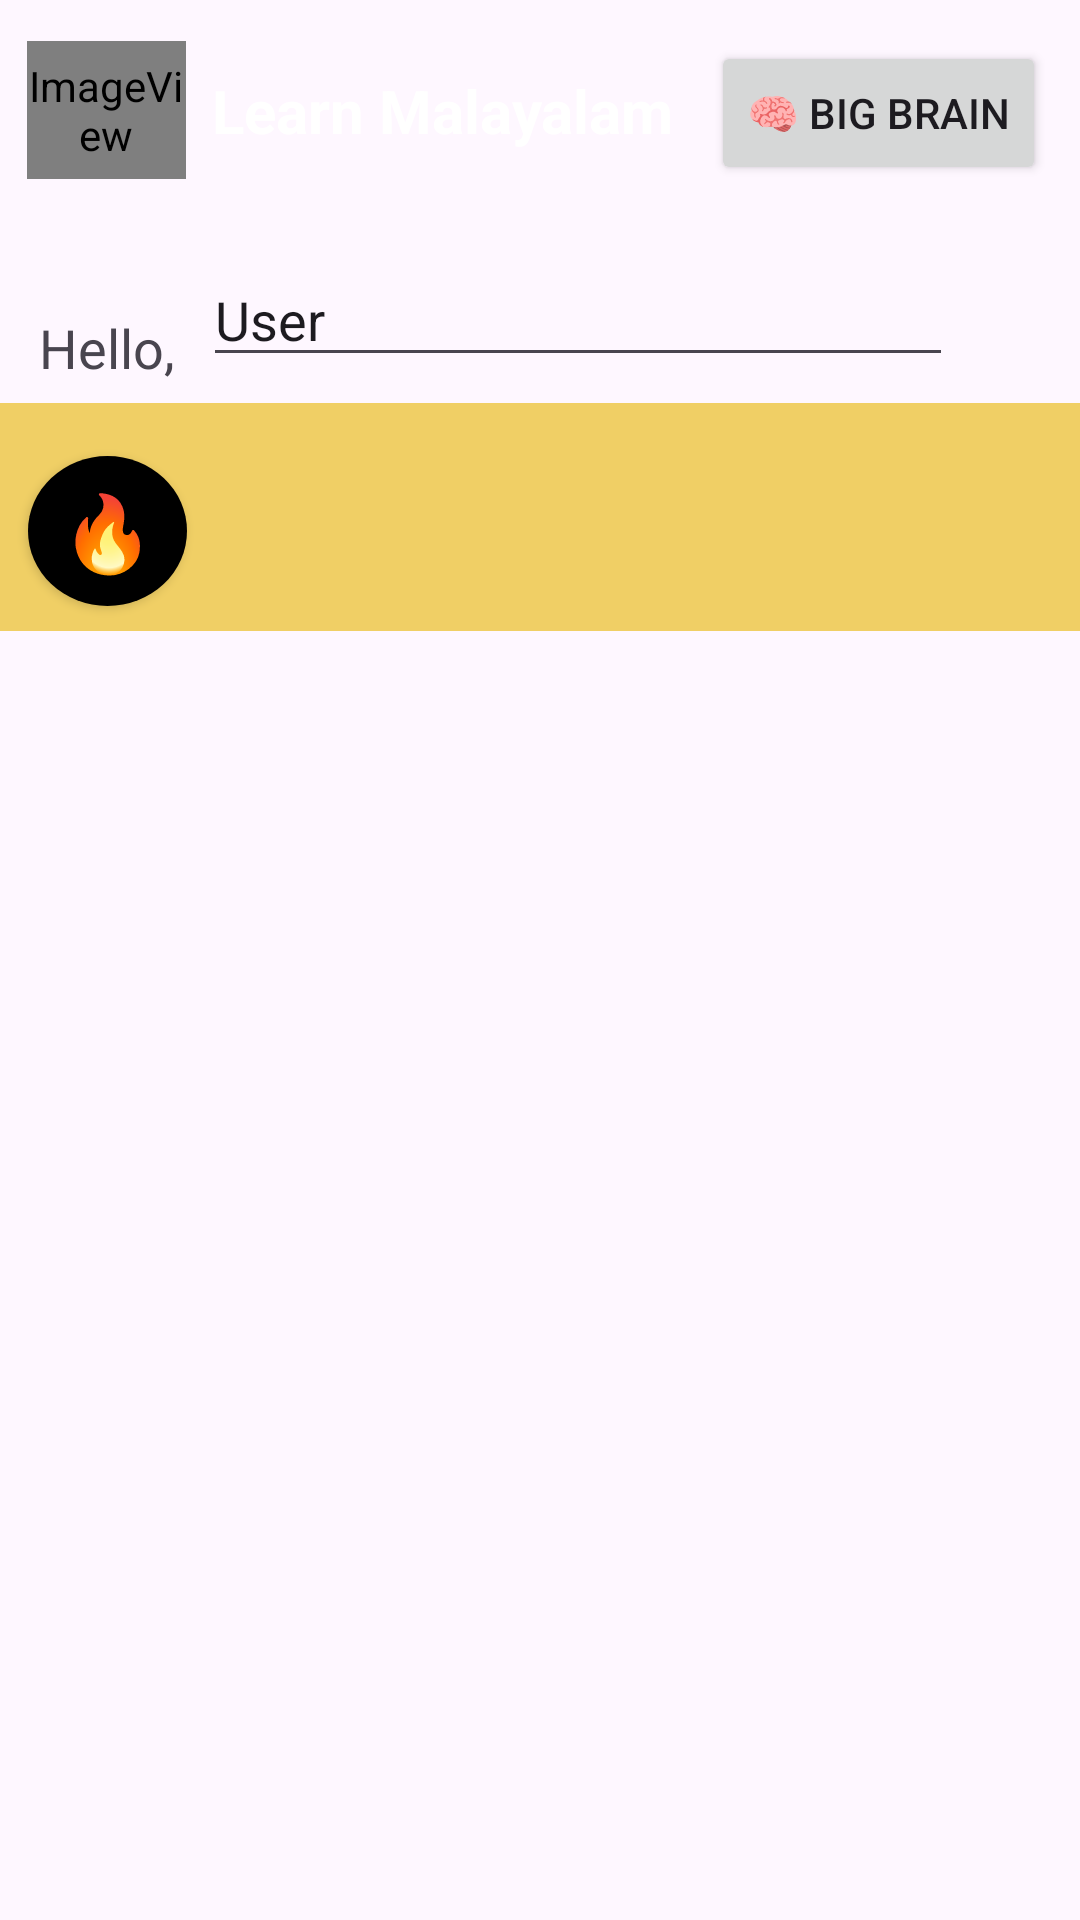

Write the Android layout XML for this screen, with the resource values it uses.
<!-- AndroidManifest.xml: application theme Theme.LearnMalayalam -->
<!-- res/layout/activity_main.xml -->
<?xml version="1.0" encoding="utf-8"?>
<androidx.constraintlayout.widget.ConstraintLayout xmlns:android="http://schemas.android.com/apk/res/android"
    xmlns:app="http://schemas.android.com/apk/res-auto"
    xmlns:tools="http://schemas.android.com/tools"
    android:layout_width="match_parent"
    android:layout_height="match_parent"
    tools:context=".MainActivity">

    <TextView
        android:id="@+id/textView"
        android:layout_width="wrap_content"
        android:layout_height="wrap_content"
        android:text="Learn Malayalam"
        android:textColor="@color/white"
        android:textSize="20sp"
        android:textStyle="bold"
        app:layout_constraintBottom_toBottomOf="parent"
        app:layout_constraintEnd_toEndOf="parent"
        app:layout_constraintHorizontal_bias="0.343"
        app:layout_constraintStart_toStartOf="parent"
        app:layout_constraintTop_toTopOf="parent"
        app:layout_constraintVertical_bias="0.038" />


    <Button
        android:id="@+id/button"
        android:layout_width="wrap_content"
        android:layout_height="wrap_content"
        android:onClick="bigBrainPage"
        android:shadowColor="@color/black"
        android:text="🧠 Big Brain"
        app:layout_constraintBottom_toBottomOf="parent"
        app:layout_constraintEnd_toEndOf="parent"
        app:layout_constraintHorizontal_bias="0.517"
        app:layout_constraintStart_toEndOf="@+id/textView"
        app:layout_constraintTop_toTopOf="parent"
        app:layout_constraintVertical_bias="0.023" />

    <ImageView
        android:id="@+id/imageView"
        android:layout_width="53dp"
        android:layout_height="46dp"
        android:layout_marginStart="4dp"
        app:layout_constraintBottom_toBottomOf="parent"
        app:layout_constraintEnd_toStartOf="@+id/textView"
        app:layout_constraintHorizontal_bias="0.363"
        app:layout_constraintStart_toStartOf="parent"
        app:layout_constraintTop_toTopOf="parent"

        app:layout_constraintVertical_bias="0.023"
        app:srcCompat="@mipmap/learnmalayalamlogo" />


    <TextView
        android:id="@+id/welcome"
        android:layout_width="wrap_content"
        android:layout_height="wrap_content"
        android:layout_marginTop="44dp"
        android:text="Hello, "
        android:textSize="18dp"
        app:layout_constraintEnd_toEndOf="parent"
        app:layout_constraintHorizontal_bias="0.042"
        app:layout_constraintStart_toStartOf="parent"
        app:layout_constraintTop_toBottomOf="@+id/imageView" />

    <EditText
        android:layout_width="250dp"
        android:layout_height="37dp"
        android:layout_marginStart="5dp"
        android:text="User"
        app:layout_constraintBottom_toBottomOf="parent"
        app:layout_constraintEnd_toEndOf="parent"
        app:layout_constraintHorizontal_bias="0.0"
        app:layout_constraintStart_toEndOf="@+id/welcome"
        app:layout_constraintTop_toTopOf="parent"
        app:layout_constraintVertical_bias="0.147" />

    <ImageView
        android:id="@+id/imageView2"
        android:layout_width="420dp"
        android:layout_height="76dp"

        android:layout_marginTop="84dp"
        android:background="@drawable/rectangle"
        app:layout_constraintEnd_toEndOf="parent"
        app:layout_constraintHorizontal_bias="0.555"
        app:layout_constraintStart_toStartOf="parent"
        app:layout_constraintTop_toBottomOf="@+id/textView" />

    <androidx.appcompat.widget.AppCompatButton
        android:layout_width="53dp"
        android:layout_height="50dp"
        android:layout_marginTop="24dp"
        android:background="@drawable/round"
        android:text="🔥"
        android:textSize="25sp"
        android:textAlignment="center"
        app:layout_constraintEnd_toEndOf="parent"
        app:layout_constraintHorizontal_bias="0.03"
        app:layout_constraintStart_toStartOf="parent"
        app:layout_constraintTop_toBottomOf="@+id/welcome" />

    <androidx.recyclerview.widget.RecyclerView
        android:layout_width="402dp"
        android:layout_height="214dp"
        android:layout_marginTop="24dp"
        android:id="@+id/game"
        app:layout_constraintEnd_toEndOf="parent"
        app:layout_constraintHorizontal_bias="0.444"
        app:layout_constraintStart_toStartOf="parent"
        app:layout_constraintTop_toBottomOf="@+id/imageView2"/>


</androidx.constraintlayout.widget.ConstraintLayout>
<!-- resources referenced by this layout -->
<resources>
  <color name="black">#FF000000</color>
  <color name="white">#FFFFFFFF</color>
  <!-- drawable rectangle (drawable) -->
  <?xml version="1.0" encoding="utf-8"?>
  <shape xmlns:android="http://schemas.android.com/apk/res/android"
      android:shape="rectangle"
      >
      <solid android:color="@color/yellow"></solid>
      <size
          android:height="30dp"
          android:width="100dp"/>
  </shape>
  <!-- drawable round (drawable) -->
  <?xml version="1.0" encoding="utf-8"?>
  <shape xmlns:android="http://schemas.android.com/apk/res/android"
      android:shape="oval">
      <size android:width="30dp" android:height="30dp"/>
  
      <solid android:color="@color/black"/>
  
  </shape>
  <!-- mipmap learnmalayalamlogo (mipmap-anydpi-v26) -->
  <?xml version="1.0" encoding="utf-8"?>
  <adaptive-icon xmlns:android="http://schemas.android.com/apk/res/android">
      <background android:drawable="@color/learnmalayalamlogo_background"/>
      <foreground android:drawable="@mipmap/learnmalayalamlogo_foreground"/>
  </adaptive-icon>
  <style name="Theme.LearnMalayalam" parent="Base.Theme.LearnMalayalam" />
  <color name="yellow">#F0CF65</color>
  <color name="learnmalayalamlogo_background">#64D84B</color>
  <style name="Base.Theme.LearnMalayalam" parent="Theme.Material3.DayNight.NoActionBar">
          
          
      </style>
</resources>
